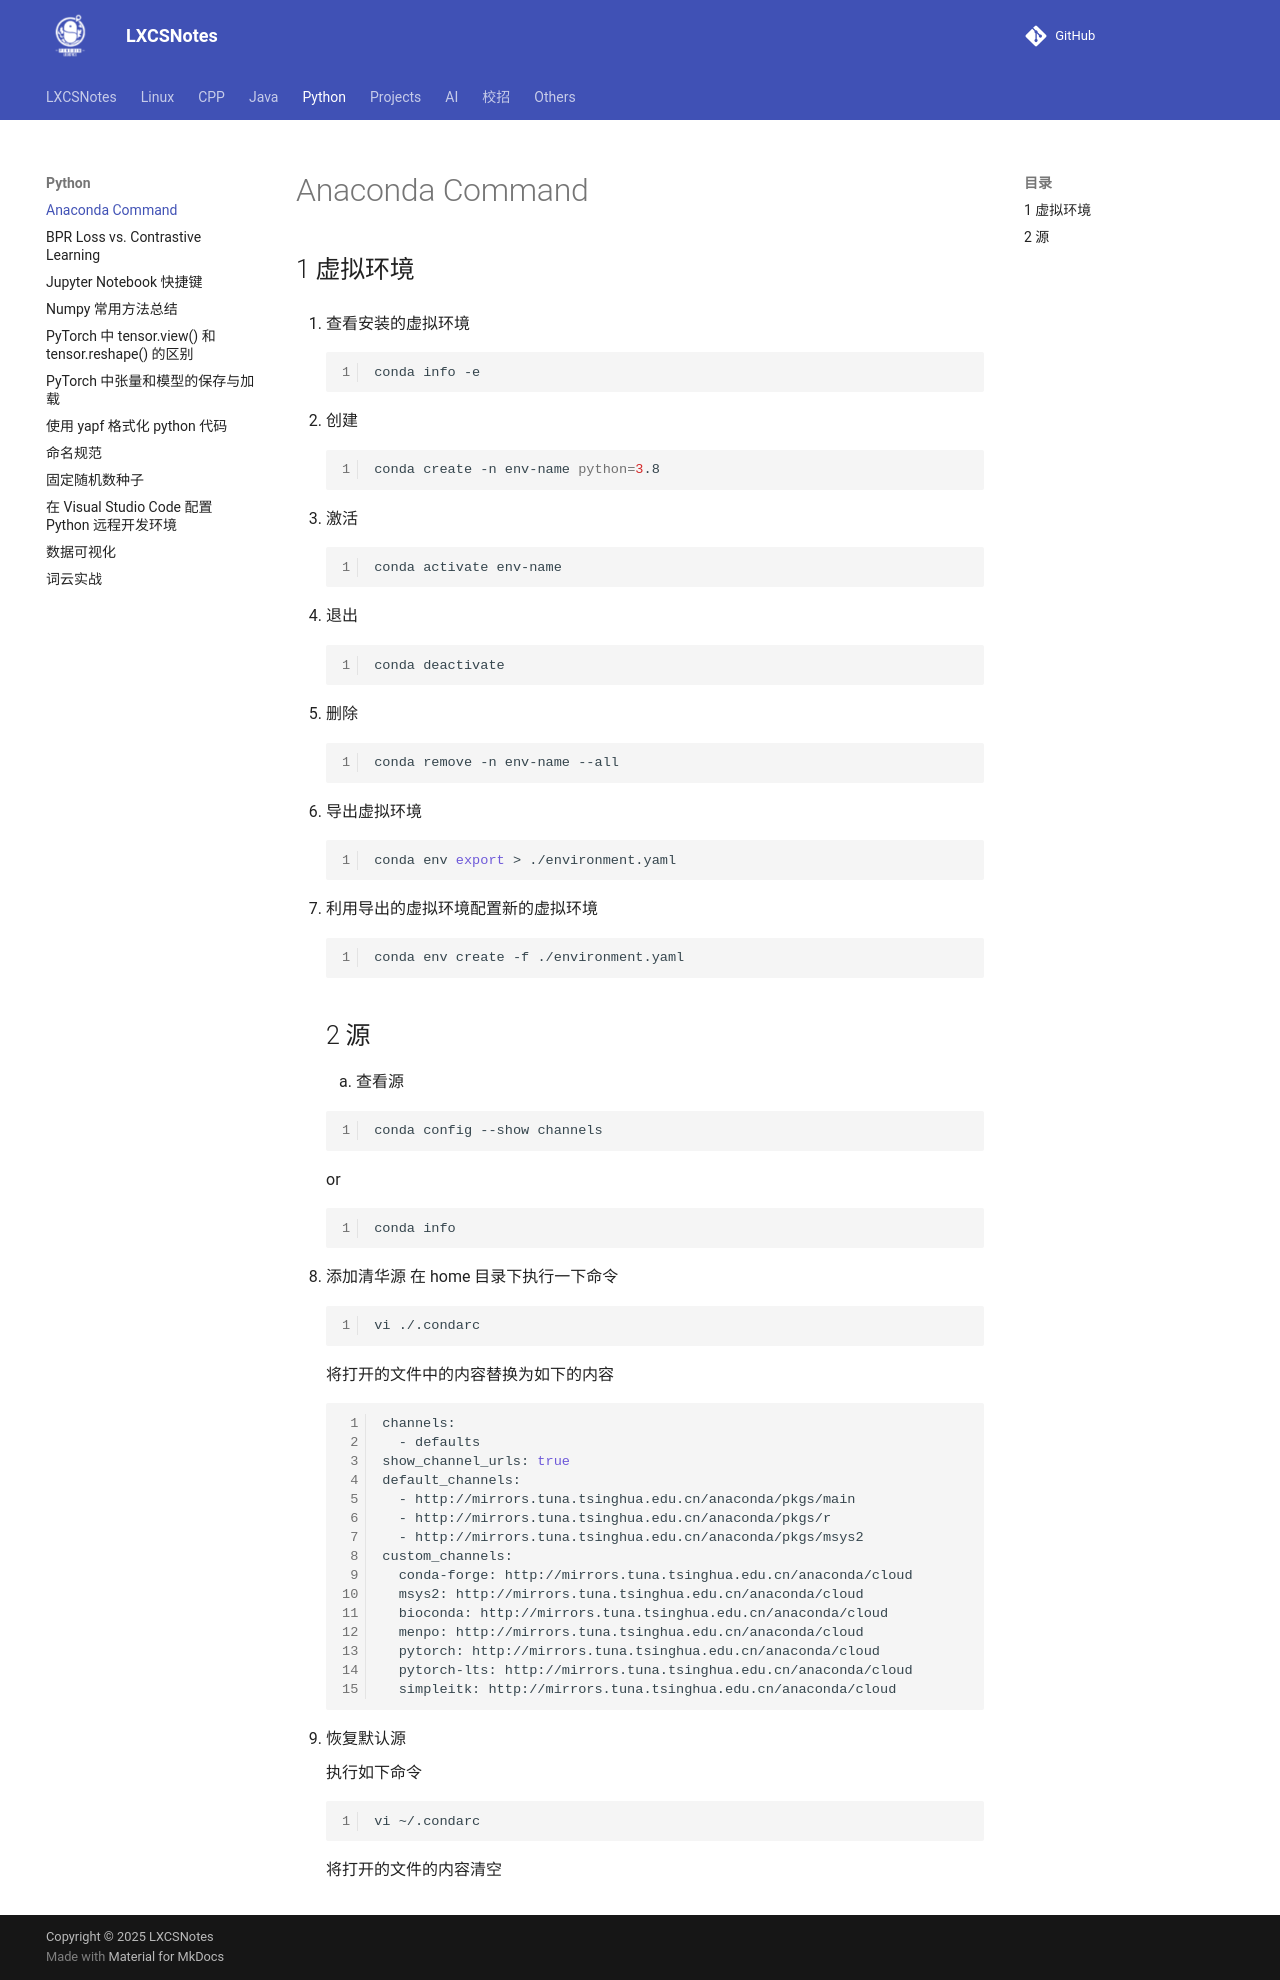

repository: A-Egoist/LXCSNotes · page: Python/Anaconda Command/index.html · generator: mkdocs

# Anaconda Command

## 1 虚拟环境

1.   查看安装的虚拟环境

     ```bash
     conda info -e
     ```

2.   创建

     ```bash
     conda create -n env-name python=3.8
     ```

3.   激活

     ```bash
     conda activate env-name
     ```

4.   退出

     ```bash
     conda deactivate
     ```

5.   删除

     ```bash
     conda remove -n env-name --all
     ```

6.   导出虚拟环境

     ```bash
     conda env export > ./environment.yaml
     ```

7.   利用导出的虚拟环境配置新的虚拟环境

     ```bash
     conda env create -f ./environment.yaml
     ```
## 2 源
1. 查看源

    ```bash
    conda config --show channels
    ```

    or

    ```bash
    conda info
    ```

2. 添加清华源
    在 home 目录下执行一下命令

    ```bash
    vi ./.condarc
    ```

    将打开的文件中的内容替换为如下的内容

    ```bash
    channels:
      - defaults
    show_channel_urls: true
    default_channels:
      - http://mirrors.tuna.tsinghua.edu.cn/anaconda/pkgs/main
      - http://mirrors.tuna.tsinghua.edu.cn/anaconda/pkgs/r
      - http://mirrors.tuna.tsinghua.edu.cn/anaconda/pkgs/msys2
    custom_channels:
      conda-forge: http://mirrors.tuna.tsinghua.edu.cn/anaconda/cloud
      msys2: http://mirrors.tuna.tsinghua.edu.cn/anaconda/cloud
      bioconda: http://mirrors.tuna.tsinghua.edu.cn/anaconda/cloud
      menpo: http://mirrors.tuna.tsinghua.edu.cn/anaconda/cloud
      pytorch: http://mirrors.tuna.tsinghua.edu.cn/anaconda/cloud
      pytorch-lts: http://mirrors.tuna.tsinghua.edu.cn/anaconda/cloud
      simpleitk: http://mirrors.tuna.tsinghua.edu.cn/anaconda/cloud
    ```

3. 恢复默认源

    执行如下命令

    ```bash
    vi ~/.condarc
    ```

    将打开的文件的内容清空
